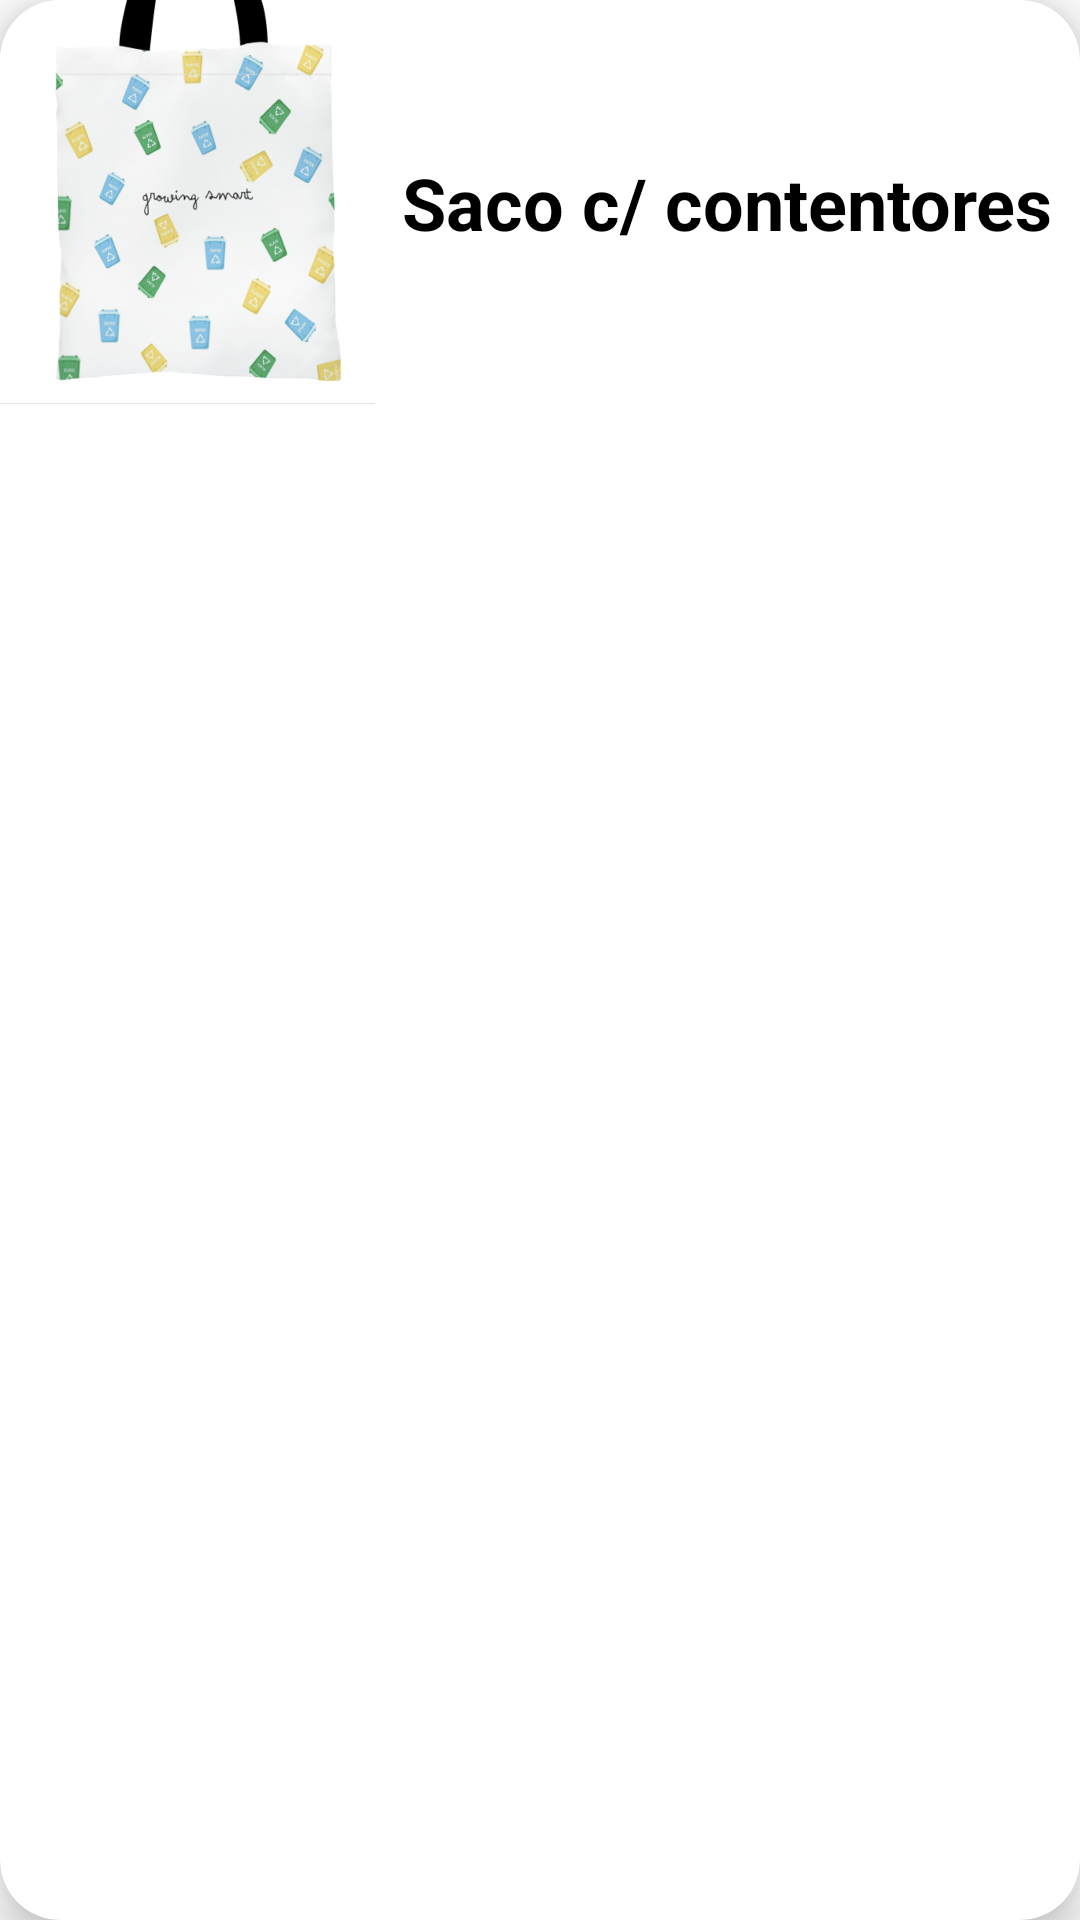

Write the Android layout XML for this screen, with the resource values it uses.
<!-- AndroidManifest.xml: application theme Theme.InformationDisplayApp -->
<!-- res/layout/each_item.xml -->
<?xml version="1.0" encoding="utf-8"?>
<androidx.cardview.widget.CardView

     xmlns:android="http://schemas.android.com/apk/res/android"
    xmlns:tools="http://schemas.android.com/tools"
    android:layout_width="match_parent"
    android:layout_height="wrap_content"
    xmlns:app="http://schemas.android.com/apk/res-auto"
    app:cardCornerRadius="20dp"
    android:layout_marginHorizontal="10dp"
    android:layout_marginVertical="16dp"
    app:cardElevation = "10dp">

<androidx.constraintlayout.widget.ConstraintLayout
    android:layout_width="match_parent"
    android:layout_height="wrap_content">

    <ImageView
        android:id="@+id/imageView"
        android:layout_width="125dp"
        android:layout_height="135dp"
        android:scaleType="fitXY"
        app:layout_constraintBottom_toBottomOf="parent"
        app:layout_constraintStart_toStartOf="parent"
        app:layout_constraintTop_toTopOf="parent"
        app:srcCompat="@drawable/saco1"
        />

    <TextView
        android:id="@+id/textView"
        android:layout_height="wrap_content"
        android:layout_width="wrap_content"
        android:text="Saco c/ contentores"
        android:textColor="@color/black"
        android:textSize="24sp"
        android:textStyle="bold"
        app:layout_constraintBottom_toBottomOf="parent"
        app:layout_constraintEnd_toEndOf="parent"
        app:layout_constraintHorizontal_bias="0.5"
        app:layout_constraintStart_toEndOf="@+id/imageView"
        app:layout_constraintTop_toTopOf="parent"/>
</androidx.constraintlayout.widget.ConstraintLayout>
</androidx.cardview.widget.CardView>
<!-- resources referenced by this layout -->
<resources>
  <color name="black">#FF000000</color>
  <!-- drawable saco1: png bitmap (drawable, 687171 bytes) -->
  <style name="Theme.InformationDisplayApp" parent="Theme.MaterialComponents.DayNight.NoActionBar">
          
          <item name="colorPrimary">@color/teal_700</item>
          <item name="colorPrimaryVariant">@color/white</item>
          <item name="colorOnPrimary">@color/white</item>
          
          <item name="colorSecondary">@color/teal_200</item>
          <item name="colorSecondaryVariant">@color/teal_700</item>
          <item name="colorOnSecondary">@color/black</item>
          
          <item name="android:statusBarColor" tools:targetApi="l">?attr/colorPrimaryVariant</item>
          
      </style>
  <color name="teal_700">#FF018786</color>
  <color name="white">#FFFFFFFF</color>
  <color name="teal_200">#FF03DAC5</color>
</resources>
